The GitHub repository pfichefet/thesis contains a labelled image folder "data" with 3 categories: ginseng, magnesium, mint. Examples follow, each with its label.

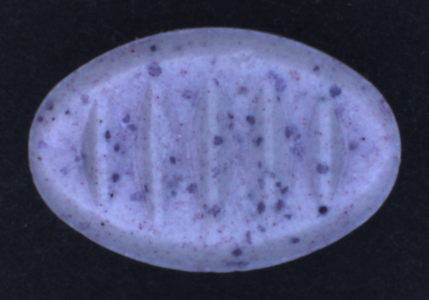
Label: mint

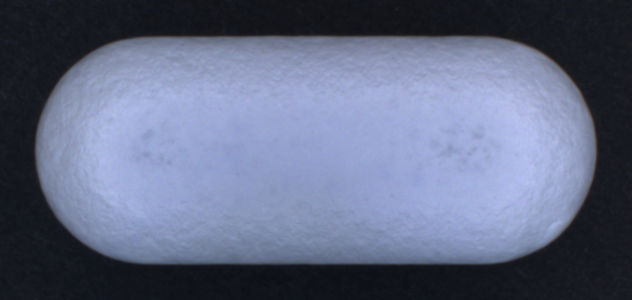
Label: ginseng

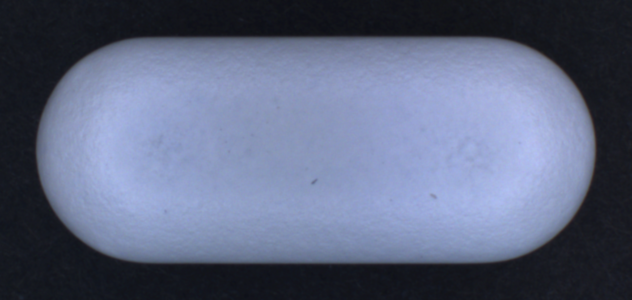
Label: ginseng

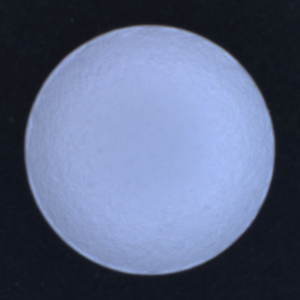
Label: magnesium

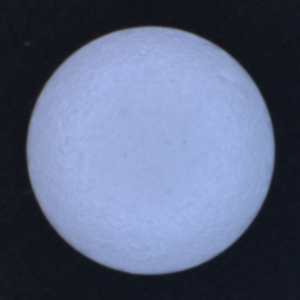
Label: magnesium

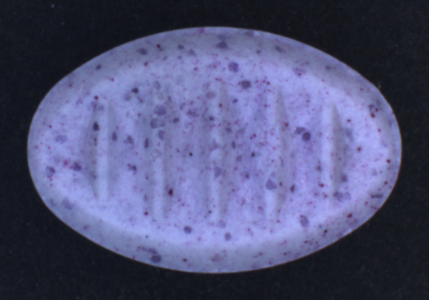
Label: mint
